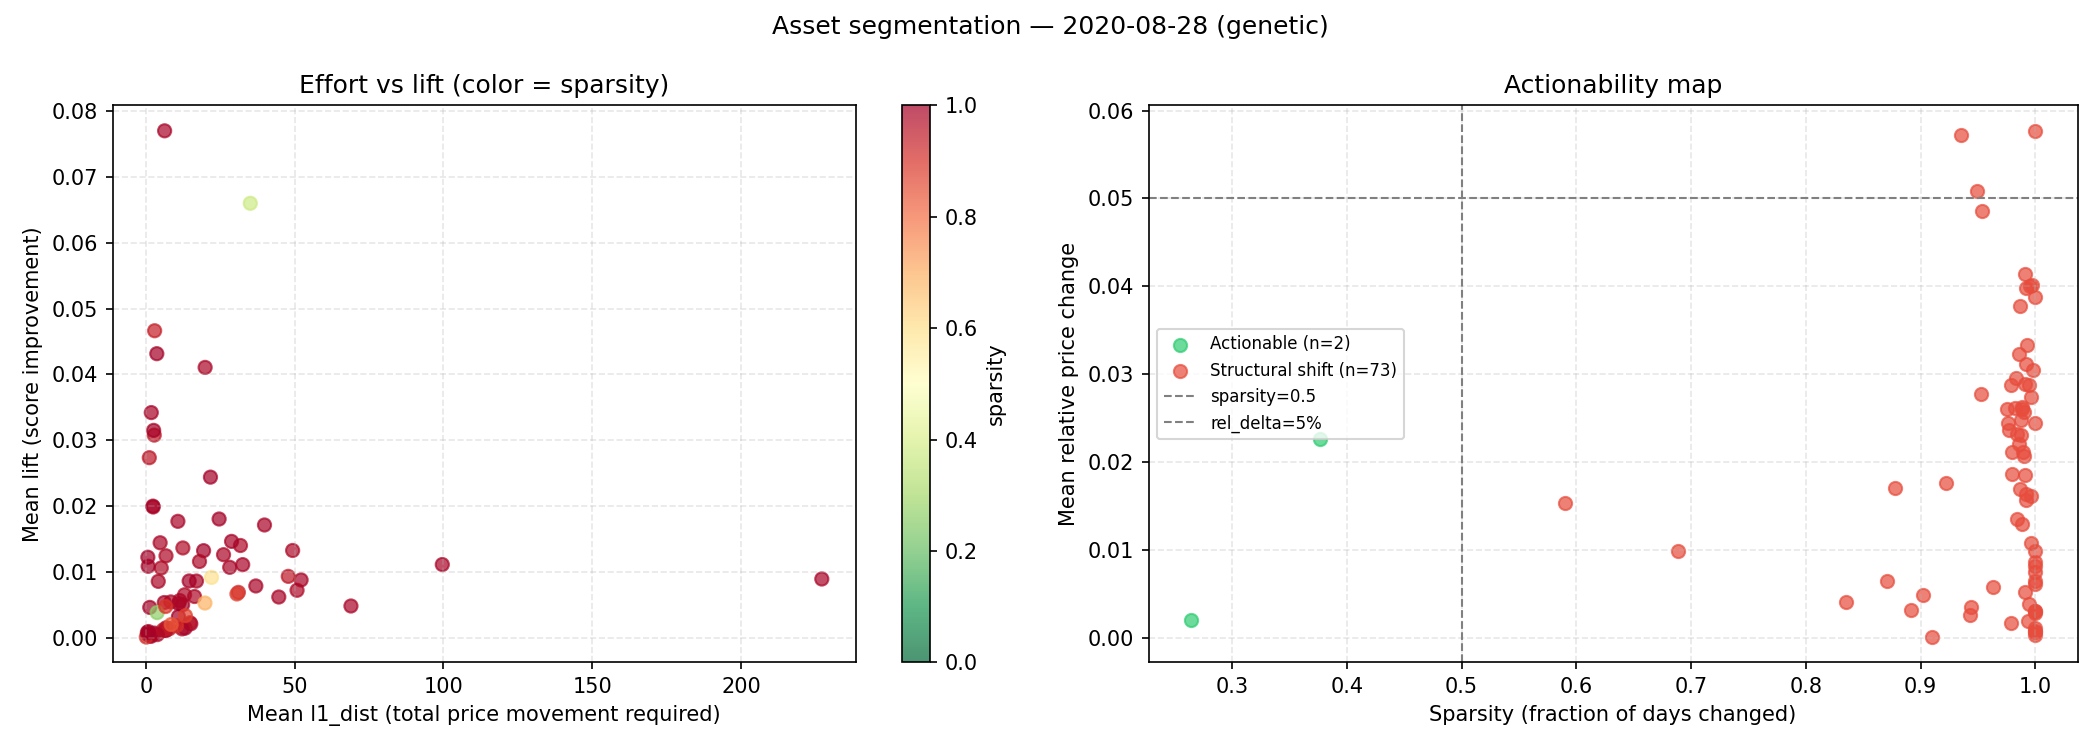

The table this chart was drawn from, first rows:
col_item, lift, l1_dist, sparsity, mean_rel_delta, max_rel_delta, n_queries, segment
100974271034, 0.03077, 2.826, 0.9496, 0.05084, 0.1463, 259, Structural shift
AU3CB0258465, 0.005169, 11.03, 1.0, 0.008193, 0.0206, 252, Structural shift
BE0974271034, 0.04663, 2.953, 0.9356, 0.0572, 0.1584, 249, Structural shift
BE0974293251, 0.01712, 39.87, 0.9913, 0.04135, 0.1122, 256, Structural shift
BE0974303357, 0.02734, 1.163, 0.9536, 0.04859, 0.1473, 239, Structural shift
BMG375851091, 0.04314, 3.685, 1.0, 0.0577, 0.181, 169, Structural shift
CA580135CD12, 0.003215, 10.96, 1.0, 0.007531, 0.01979, 174, Structural shift
CH0198251305, 0.01363, 12.44, 0.9757, 0.02601, 0.08064, 151, Structural shift
DE0001102325, 0.0002063, 1.723, 1.0, 0.0007539, 0.002265, 81, Structural shift
DE0001102457, 0.001506, 6.819, 1.0, 0.00303, 0.008853, 233, Structural shift
DE0002635307, 0.005005, 12.36, 0.9961, 0.01612, 0.04459, 109, Structural shift
DE0005552004, 0.008603, 17.01, 0.9874, 0.02303, 0.05957, 196, Structural shift
DE0005557508, 0.01244, 6.775, 0.9771, 0.02362, 0.06694, 202, Structural shift
DE0005933931, 0.006182, 44.68, 0.9902, 0.02071, 0.05865, 199, Structural shift
DE0005933949, 0.005436, 8.39, 0.984, 0.01355, 0.03889, 203, Structural shift
DE0005933956, 0.006516, 13.01, 0.9794, 0.01867, 0.05136, 194, Structural shift
DE0006047004, 0.01401, 31.8, 0.979, 0.02882, 0.08284, 172, Structural shift
DE0006599905, 0.0072, 50.82, 0.9794, 0.02116, 0.05545, 190, Structural shift
DE0007100000, 0.01463, 28.8, 0.9947, 0.02881, 0.07123, 162, Structural shift
DE0007164600, 0.008771, 52.18, 0.9893, 0.02113, 0.05966, 187, Structural shift
DE0008404005, 0.01111, 99.63, 0.9883, 0.02605, 0.07117, 188, Structural shift
DE000A0DEN75, 0.008613, 14.56, 1.0, 0.008672, 0.02809, 197, Structural shift
DE000A0H0728, 0.008558, 4.172, 0.9881, 0.01292, 0.03756, 216, Structural shift
DE000A0H08Q4, 0.01261, 26.11, 0.9872, 0.02481, 0.07267, 216, Structural shift
DE000A0H08R2, 0.005341, 6.196, 0.9919, 0.01571, 0.04357, 207, Structural shift
DE000BASF111, 0.01069, 28.19, 0.9901, 0.02566, 0.07473, 192, Structural shift
DE000BAY0017, 0.007859, 36.97, 0.9919, 0.03117, 0.0849, 200, Structural shift
ES00000121G2, 0.0006932, 2.864, 1.0, 0.001159, 0.003346, 169, Structural shift
ES0000012A89, 0.001085, 6.458, 1.0, 0.002816, 0.007492, 231, Structural shift
ES0000012F43, 0.00112, 6.819, 1.0, 0.003089, 0.007977, 112, Structural shift
ES0000012G00, 0.001453, 13.21, 1.0, 0.006102, 0.0184, 26, Structural shift
ES0113900J37, 0.03419, 1.828, 0.9954, 0.04004, 0.1202, 185, Structural shift
ES0144580Y14, 0.0106, 5.183, 0.976, 0.02447, 0.07117, 167, Structural shift
ES0173516115, 0.077, 6.309, 0.9917, 0.0398, 0.1129, 184, Structural shift
ES0178430E18, 0.01985, 2.462, 0.986, 0.03226, 0.1068, 173, Structural shift
EU000A1G0D39, 0.0003161, 1.404, 1.0, 0.0006559, 0.001902, 211, Structural shift
EU000A1U9985, 0.0004668, 0.6632, 1.0, 0.0003122, 0.0008427, 174, Structural shift
FI0009000681, 0.01999, 2.372, 0.9929, 0.03326, 0.1097, 174, Structural shift
FI0009003305, 0.006258, 16.35, 0.9843, 0.02315, 0.06665, 191, Structural shift
FR0000120271, 0.01322, 19.4, 0.9967, 0.0274, 0.08174, 172, Structural shift
FR0000120578, 0.0111, 32.55, 0.9909, 0.01849, 0.05412, 172, Structural shift
FR0000120628, 0.01768, 10.77, 0.9914, 0.02892, 0.09384, 177, Structural shift
FR0000121014, 0.008916, 227.2, 0.9885, 0.02629, 0.06911, 157, Structural shift
FR0000125007, 0.01158, 18.03, 0.9826, 0.0261, 0.07385, 175, Structural shift
FR0000125486, 0.01325, 49.33, 0.9835, 0.02957, 0.0921, 193, Structural shift
FR0000131104, 0.01803, 24.62, 0.9978, 0.03049, 0.092, 151, Structural shift
FR0000131906, 0.02439, 21.71, 0.9969, 0.04013, 0.1183, 183, Structural shift
FR0000133308, 0.01442, 4.798, 0.9855, 0.022, 0.07045, 171, Structural shift
FR0007054358, 0.005643, 11.39, 0.9865, 0.01695, 0.05017, 198, Structural shift
FR0010315770, 0.004815, 68.93, 0.9917, 0.01636, 0.03991, 219, Structural shift
FR0010510800, 9.677323943661972e-05, 0.1568, 0.9098, 7.161584507042253e-05, 0.0002308, 142, Structural shift
FR0013176526, 0.04106, 19.92, 0.9866, 0.03773, 0.1021, 214, Structural shift
FR0013480613, 0.002112, 15.1, 1.0, 0.006467, 0.01834, 37, Structural shift
GB00B15KXV33, 0.03149, 2.623, 1.0, 0.03872, 0.1281, 167, Structural shift
GB00B15KY989, 0.004603, 1.312, 1.0, 0.009837, 0.02661, 176, Structural shift
GB00BH4HKS39, 0.01222, 0.6768, 1.0, 0.02438, 0.07624, 184, Structural shift
GR0114031561, 0.001171, 5.801, 0.943, 0.002526, 0.008199, 219, Structural shift
GR0118019679, 0.00136, 7.889, 0.9439, 0.003524, 0.00919, 201, Structural shift
GR0118020685, 0.0004693, 3.87, 0.9788, 0.001677, 0.007583, 9, Structural shift
GR0124035693, 0.002276, 14.82, 0.9633, 0.005823, 0.01727, 231, Structural shift
... 15 more rows
